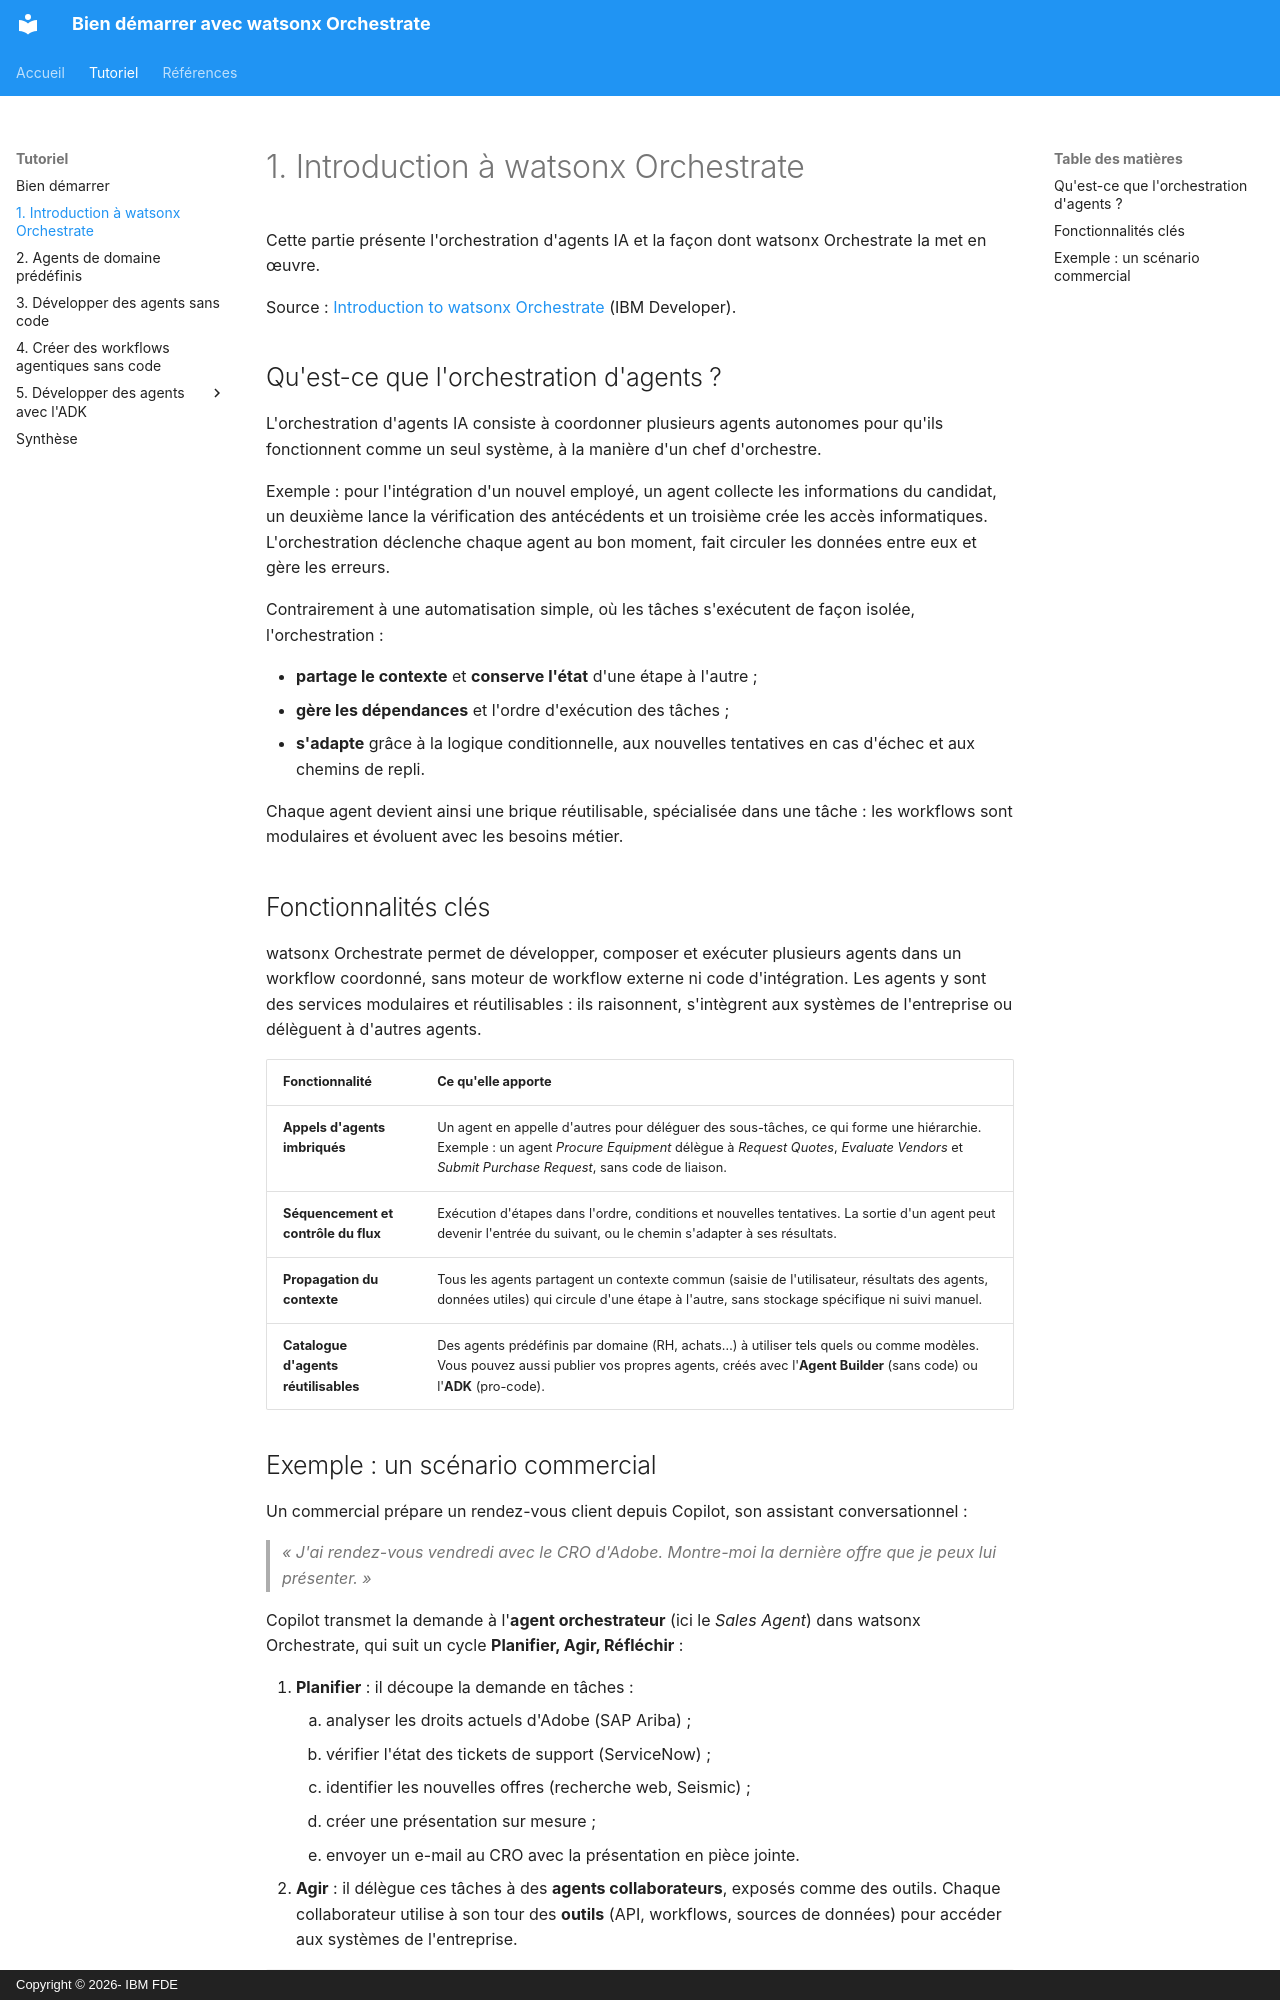

repository: jslecointre/wxo_tuto · page: part-01-introduction/index.html · generator: mkdocs · copyright: Copyright © 2026- IBM FDE

---
title: 1. Introduction à watsonx Orchestrate
description: Orchestration d'agents, fonctionnalités clés et terminologie
logo: images/ibm-blue-background.png
---

# 1. Introduction à watsonx Orchestrate

Cette partie présente l'orchestration d'agents IA et la façon dont watsonx Orchestrate la met en œuvre.

Source : [Introduction to watsonx Orchestrate](https://developer.ibm.com/learningpaths/get-started-watsonx-orchestrate/introduction/) (IBM Developer).

## Qu'est-ce que l'orchestration d'agents ?

L'orchestration d'agents IA consiste à coordonner plusieurs agents autonomes pour qu'ils fonctionnent comme un seul système, à la manière d'un chef d'orchestre.

Exemple : pour l'intégration d'un nouvel employé, un agent collecte les informations du candidat, un deuxième lance la vérification des antécédents et un troisième crée les accès informatiques. L'orchestration déclenche chaque agent au bon moment, fait circuler les données entre eux et gère les erreurs.

Contrairement à une automatisation simple, où les tâches s'exécutent de façon isolée, l'orchestration :

- **partage le contexte** et **conserve l'état** d'une étape à l'autre ;
- **gère les dépendances** et l'ordre d'exécution des tâches ;
- **s'adapte** grâce à la logique conditionnelle, aux nouvelles tentatives en cas d'échec et aux chemins de repli.

Chaque agent devient ainsi une brique réutilisable, spécialisée dans une tâche : les workflows sont modulaires et évoluent avec les besoins métier.

## Fonctionnalités clés

watsonx Orchestrate permet de développer, composer et exécuter plusieurs agents dans un workflow coordonné, sans moteur de workflow externe ni code d'intégration. Les agents y sont des services modulaires et réutilisables : ils raisonnent, s'intègrent aux systèmes de l'entreprise ou délèguent à d'autres agents.

| Fonctionnalité | Ce qu'elle apporte |
| :--- | :--- |
| **Appels d'agents imbriqués** | Un agent en appelle d'autres pour déléguer des sous-tâches, ce qui forme une hiérarchie. Exemple : un agent *Procure Equipment* délègue à *Request Quotes*, *Evaluate Vendors* et *Submit Purchase Request*, sans code de liaison. |
| **Séquencement et contrôle du flux** | Exécution d'étapes dans l'ordre, conditions et nouvelles tentatives. La sortie d'un agent peut devenir l'entrée du suivant, ou le chemin s'adapter à ses résultats. |
| **Propagation du contexte** | Tous les agents partagent un contexte commun (saisie de l'utilisateur, résultats des agents, données utiles) qui circule d'une étape à l'autre, sans stockage spécifique ni suivi manuel. |
| **Catalogue d'agents réutilisables** | Des agents prédéfinis par domaine (RH, achats…) à utiliser tels quels ou comme modèles. Vous pouvez aussi publier vos propres agents, créés avec l'**Agent Builder** (sans code) ou l'**ADK** (pro-code). |
